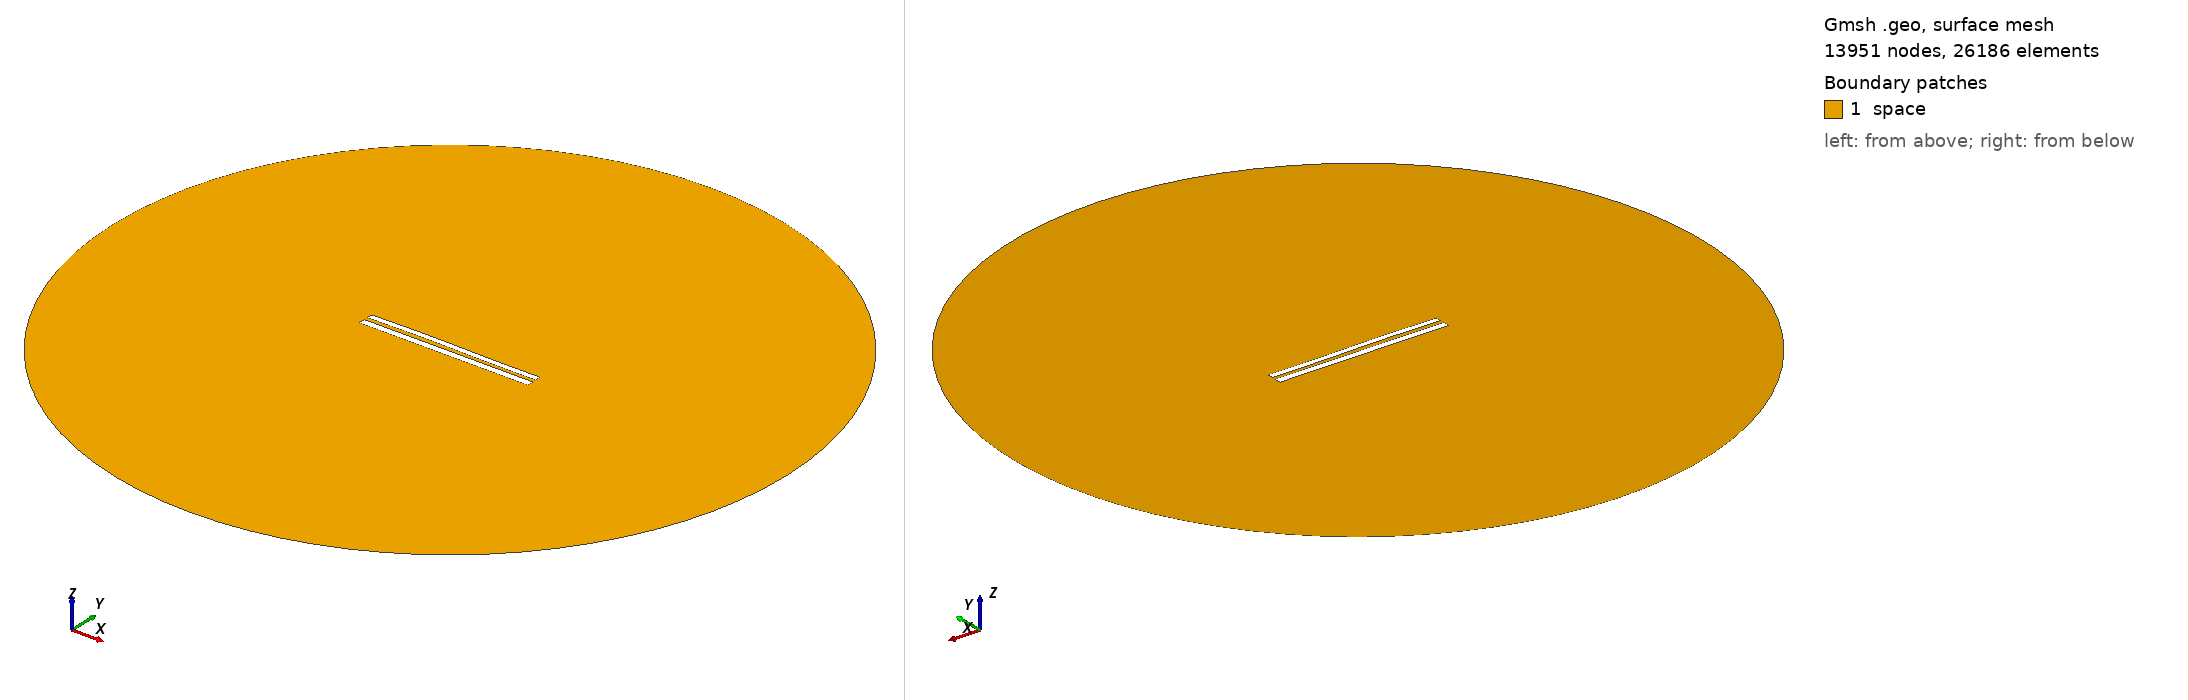

Gmsh geometry script, surface-meshed: 13951 nodes, 26186 surface elements. Boundary patches (legend numbers): 1 space. Left view from above one corner, right view from below the opposite corner. Legend entries are the model's physical surfaces. The drawing asked Gmsh for element sizes between 1% and 20% of the model's largest extent; the script's own settings can give other sizes.

=== 8373.geo (drawn) ===
//---------------------------------------
// Geometry kernel
//---------------------------------------

SetFactory("OpenCASCADE");



//---------------------------------------
// Parameters of the geometry
//---------------------------------------

// Overetch of the upper plate
overetch = 0.25;

// Distance between the plates
distance = 2.25;

// Discretization over the x axis (for the deformation)
nx = 50; 

// Length of the plate
L = 100 - overetch; 

// Number of modes
n = 4; 

// 1st mode coefficient
coeff(1) = -0.075;
beta(1) = 0.596864 * 3.1415926535 / L;

// 2nd mode coefficient
coeff(2) = 0.15;
beta(2) = 1.49418 * 3.1415926535 / L;

// 3rd mode coefficient
coeff(3) = 0.15;
beta(3) = 2.50025 * 3.1415926535 / L;

// 4th mode coefficient
coeff(4) = 0.0;
beta(4) = 3.49999 * 3.1415926535 / L;



//---------------------------------------
// Upper plate (deformed rectangle)
//---------------------------------------

// Coordiantes of the upper plate
xmin = -50;
xmax = 50 - overetch;

// Height of the upper plate
yheight = 4 - 2 * overetch;

// Indexes of the points
UpperID[] = {};
LowerID[] = {};
LeftID[] = {};
RightID[] = {};

// Point index
p = 1;

// Horizontal edges
For i In {1:nx}
    x = xmin + (i-1)*(xmax - xmin)/(nx-1);

    y_bottom = distance / 2 + overetch;
    For j In {1:n}
        C = (Cosh(beta(j)*L) + Cos(beta(j)*L)) / (Sinh(beta(j)*L) + Sin(beta(j)*L));
        y_bottom  = y_bottom + coeff(j) * (Cosh(beta(j)*(x+50)) - Cos(beta(j)*(x+50)) - C * (Sinh(beta(j)*(x+50)) - Sin(beta(j)*(x+50))));
    EndFor

    y_top = y_bottom + yheight;

    Point(p) = {x, y_top, 0, 1.0};
    UpperID[i] = p;
    p = p + 1;

    Point(p) = {x, y_bottom, 0, 1.0};
    LowerID[i] = p;
    p = p + 1;
EndFor

// Create point lists
UpperPts[] = {}; LowerPts[] = {};
For i In {1:nx}
  UpperPts[] += {UpperID[i]};
  LowerPts[] += {LowerID[i]};
EndFor

// Build splines
Spline(1) = {UpperPts[]};
Spline(2) = {LowerPts[]};
Line(3) = {LowerPts[nx-1], UpperPts[nx-1]};
Line(4) = {LowerPts[0], UpperPts[0]};

// Build the plane surface
Curve Loop(1) = {2, 3, -1, -4};
Plane Surface(1) = {1};



//---------------------------------------
// Lower plate (rectangle)
//---------------------------------------

// Vertices
Point(1001) = {-50, -1, 0, 1.0};
Point(1002) = { 50, -1, 0, 1.0};
Point(1003) = { 50,  -5, 0, 1.0};
Point(1004) = {-50,  -5, 0, 1.0};

// Edges
Line(5) = {1001, 1002};
Line(6) = {1002, 1003};
Line(7) = {1003, 1004};
Line(8) = {1004, 1001};

// Plane surface
Line Loop(2) = {5, 6, 7, 8};
Plane Surface(2) = {2}; 



//---------------------------------------
// Outer (fictious) boundary
//---------------------------------------

// Points
Point(1005) = {0, 0, 0};       // Center
Point(1006) = {200, 0, 0};     // Start point
Point(1007) = {0, 200, 0};     // 90 degrees
Point(1008) = {-200, 0, 0};    // 180 degrees
Point(1009) = {0, -200, 0};    // 270 degrees

// Circle arcs (each needs start, center, end)
Circle(9) = {1006, 1005, 1007};
Circle(10) = {1007, 1005, 1008};
Circle(11) = {1008, 1005, 1009};
Circle(12) = {1009, 1005, 1006};

// Plane surface for the entire domain
Curve Loop(3) = {9, 10, 11, 12};
Surface(3) = {3};

// Subtract the plates from the whole domain to obtain the actual domain where we want to solve the equations
BooleanDifference{ Surface{3}; Delete; }{ Surface{1}; Surface{2}; Delete; }




//---------------------------------------
// Transfinite Lines/Curves
//---------------------------------------

// Set the number of points on the boundaries
r = 7;

// Plates
Transfinite Curve {1, 2} = 50*r Using Progression 1;
Transfinite Curve {3, 4} = 2*r Using Progression 1;
Transfinite Line {5, 7} = 50*r Using Progression 1;
Transfinite Line {6, 8} = 2*r Using Progression 1;

// Outer boundary
Transfinite Line {9, 10, 11, 12} = 20 Using Progression 1;



//---------------------------------------
// Physical groups
//---------------------------------------                

// Physical curves (boundaries)
Physical Line("force_segment", 10) = {2};
Physical Line("upper_plate", 11) = {1, 3, 4};
Physical Line("lower_plate", 12) = {5, 6, 7, 8};
Physical Line("boundary", 20) = {9, 10, 11, 12};

// Physical Surfaces
Physical Surface("space", 30) = {3};



//---------------------------------------
// 6. Generate the Mesh
//---------------------------------------

// 2D mesh generation
Mesh 2;
